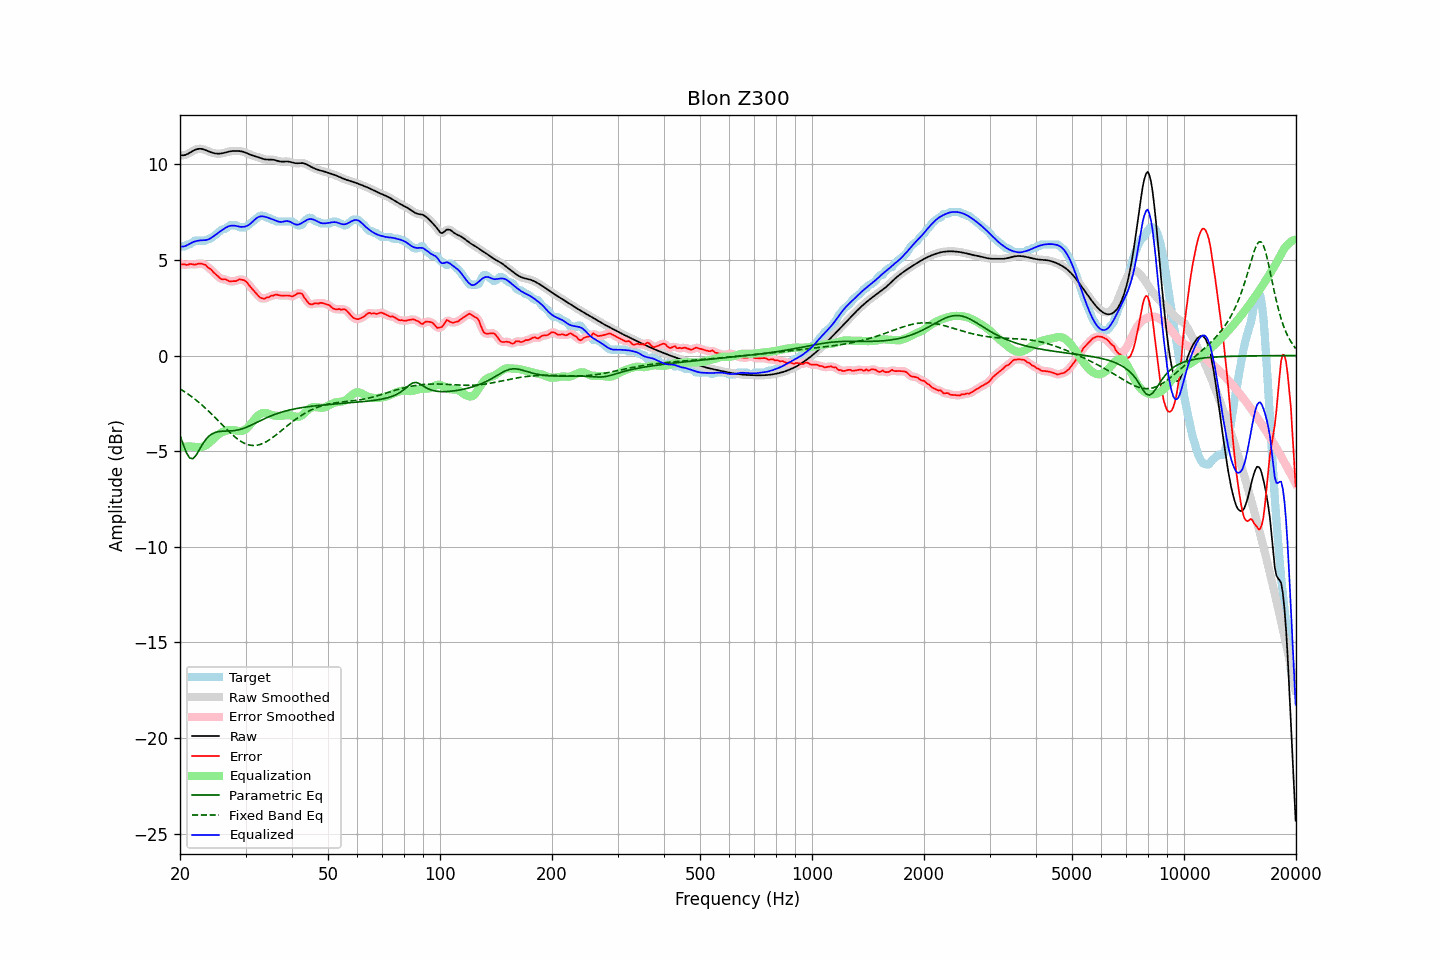

Values plotted in this chart, from the file beside it:
frequency, raw, error, smoothed, error_smoothed, equalization, parametric_eq, fixed_band_eq, equalized_raw, equalized_smoothed, target
20.00, 10.48, 4.80, 10.48, 4.80, -4.78, -4.17, -1.74, 5.70, 5.70, 5.67
20.20, 10.47, 4.76, 10.47, 4.78, -4.78, -4.41, -1.80, 5.69, 5.69, 5.71
20.40, 10.47, 4.76, 10.47, 4.76, -4.77, -4.65, -1.85, 5.70, 5.70, 5.71
20.61, 10.48, 4.77, 10.48, 4.75, -4.77, -4.87, -1.90, 5.72, 5.72, 5.71
20.81, 10.51, 4.74, 10.51, 4.75, -4.76, -5.08, -1.96, 5.75, 5.75, 5.78
21.02, 10.55, 4.75, 10.55, 4.76, -4.76, -5.22, -2.02, 5.79, 5.79, 5.81
21.23, 10.60, 4.79, 10.60, 4.77, -4.76, -5.36, -2.08, 5.84, 5.84, 5.81
21.44, 10.65, 4.78, 10.65, 4.78, -4.76, -5.38, -2.14, 5.89, 5.89, 5.87
21.66, 10.70, 4.77, 10.70, 4.77, -4.77, -5.40, -2.20, 5.93, 5.93, 5.93
21.87, 10.74, 4.74, 10.74, 4.76, -4.78, -5.31, -2.27, 5.96, 5.96, 6.00
22.09, 10.78, 4.77, 10.78, 4.77, -4.79, -5.22, -2.33, 5.98, 5.98, 6.01
22.31, 10.80, 4.79, 10.80, 4.79, -4.80, -5.08, -2.40, 6.00, 6.00, 6.01
22.54, 10.81, 4.80, 10.81, 4.80, -4.80, -4.94, -2.47, 6.01, 6.01, 6.01
22.76, 10.81, 4.80, 10.81, 4.80, -4.79, -4.79, -2.54, 6.02, 6.02, 6.01
22.99, 10.80, 4.79, 10.79, 4.79, -4.77, -4.64, -2.62, 6.03, 6.02, 6.01
23.22, 10.77, 4.76, 10.77, 4.76, -4.74, -4.52, -2.69, 6.03, 6.03, 6.01
23.45, 10.74, 4.73, 10.74, 4.71, -4.70, -4.40, -2.77, 6.04, 6.04, 6.01
23.69, 10.70, 4.64, 10.70, 4.65, -4.65, -4.31, -2.85, 6.06, 6.06, 6.07
23.92, 10.67, 4.56, 10.67, 4.58, -4.58, -4.22, -2.93, 6.09, 6.09, 6.11
24.16, 10.64, 4.53, 10.64, 4.50, -4.51, -4.15, -3.01, 6.13, 6.13, 6.11
24.40, 10.61, 4.43, 10.61, 4.43, -4.42, -4.09, -3.09, 6.18, 6.18, 6.18
24.65, 10.58, 4.34, 10.58, 4.35, -4.34, -4.06, -3.17, 6.24, 6.24, 6.24
24.89, 10.57, 4.26, 10.57, 4.26, -4.26, -4.02, -3.26, 6.30, 6.30, 6.31
25.14, 10.56, 4.19, 10.56, 4.18, -4.19, -4.00, -3.34, 6.37, 6.37, 6.37
25.39, 10.55, 4.11, 10.55, 4.11, -4.13, -3.98, -3.43, 6.43, 6.43, 6.44
25.65, 10.56, 4.04, 10.56, 4.04, -4.07, -3.97, -3.52, 6.49, 6.49, 6.52
25.91, 10.57, 3.99, 10.57, 4.00, -4.02, -3.96, -3.60, 6.55, 6.55, 6.58
26.16, 10.59, 3.98, 10.59, 3.99, -3.98, -3.96, -3.69, 6.61, 6.61, 6.61
26.43, 10.61, 4.00, 10.61, 3.97, -3.95, -3.96, -3.77, 6.66, 6.66, 6.61
26.69, 10.63, 3.95, 10.63, 3.95, -3.92, -3.95, -3.86, 6.71, 6.71, 6.68
26.96, 10.66, 3.91, 10.66, 3.91, -3.91, -3.95, -3.94, 6.75, 6.75, 6.75
27.23, 10.67, 3.87, 10.67, 3.88, -3.90, -3.95, -4.02, 6.78, 6.78, 6.81
27.50, 10.69, 3.88, 10.69, 3.88, -3.90, -3.94, -4.10, 6.79, 6.79, 6.81
27.77, 10.70, 3.89, 10.70, 3.88, -3.90, -3.94, -4.17, 6.79, 6.79, 6.81
28.05, 10.70, 3.89, 10.70, 3.89, -3.91, -3.93, -4.25, 6.79, 6.79, 6.81
28.33, 10.70, 3.89, 10.70, 3.91, -3.93, -3.91, -4.32, 6.77, 6.77, 6.81
28.62, 10.70, 3.94, 10.70, 3.94, -3.94, -3.90, -4.38, 6.75, 6.75, 6.75
28.90, 10.69, 3.98, 10.69, 3.97, -3.95, -3.88, -4.44, 6.74, 6.74, 6.71
29.19, 10.68, 3.97, 10.68, 3.98, -3.95, -3.85, -4.50, 6.72, 6.72, 6.71
29.48, 10.66, 3.96, 10.66, 3.96, -3.94, -3.82, -4.54, 6.73, 6.72, 6.71
29.78, 10.63, 3.93, 10.63, 3.93, -3.90, -3.80, -4.59, 6.73, 6.74, 6.71
30.08, 10.60, 3.88, 10.60, 3.87, -3.85, -3.76, -4.62, 6.76, 6.76, 6.72
30.38, 10.57, 3.78, 10.57, 3.78, -3.77, -3.73, -4.66, 6.79, 6.79, 6.78
30.68, 10.53, 3.68, 10.53, 3.68, -3.69, -3.69, -4.68, 6.84, 6.84, 6.85
30.99, 10.49, 3.57, 10.49, 3.57, -3.59, -3.65, -4.70, 6.91, 6.91, 6.92
31.30, 10.46, 3.48, 10.46, 3.47, -3.48, -3.61, -4.70, 6.98, 6.98, 6.99
31.61, 10.44, 3.38, 10.44, 3.38, -3.37, -3.57, -4.71, 7.06, 7.06, 7.06
31.93, 10.41, 3.28, 10.41, 3.28, -3.27, -3.53, -4.70, 7.14, 7.14, 7.13
32.24, 10.39, 3.19, 10.39, 3.18, -3.18, -3.49, -4.69, 7.20, 7.20, 7.20
32.57, 10.36, 3.10, 10.36, 3.10, -3.11, -3.45, -4.67, 7.25, 7.25, 7.26
32.89, 10.33, 3.02, 10.33, 3.03, -3.06, -3.41, -4.65, 7.27, 7.27, 7.31
33.22, 10.30, 2.99, 10.30, 2.98, -3.02, -3.37, -4.62, 7.28, 7.28, 7.31
33.55, 10.27, 2.97, 10.27, 2.98, -3.00, -3.33, -4.58, 7.27, 7.27, 7.31
33.89, 10.26, 2.99, 10.26, 2.99, -3.00, -3.29, -4.54, 7.25, 7.25, 7.27
34.23, 10.25, 3.04, 10.25, 3.02, -3.02, -3.25, -4.49, 7.23, 7.23, 7.21
34.57, 10.25, 3.04, 10.25, 3.06, -3.05, -3.21, -4.44, 7.20, 7.20, 7.21
34.92, 10.25, 3.08, 10.25, 3.09, -3.08, -3.18, -4.39, 7.17, 7.17, 7.16
35.27, 10.24, 3.14, 10.24, 3.11, -3.11, -3.14, -4.33, 7.14, 7.14, 7.11
35.62, 10.24, 3.13, 10.24, 3.15, -3.13, -3.11, -4.27, 7.11, 7.10, 7.11
35.97, 10.22, 3.17, 10.22, 3.17, -3.15, -3.08, -4.20, 7.07, 7.07, 7.05
... 635 more rows
